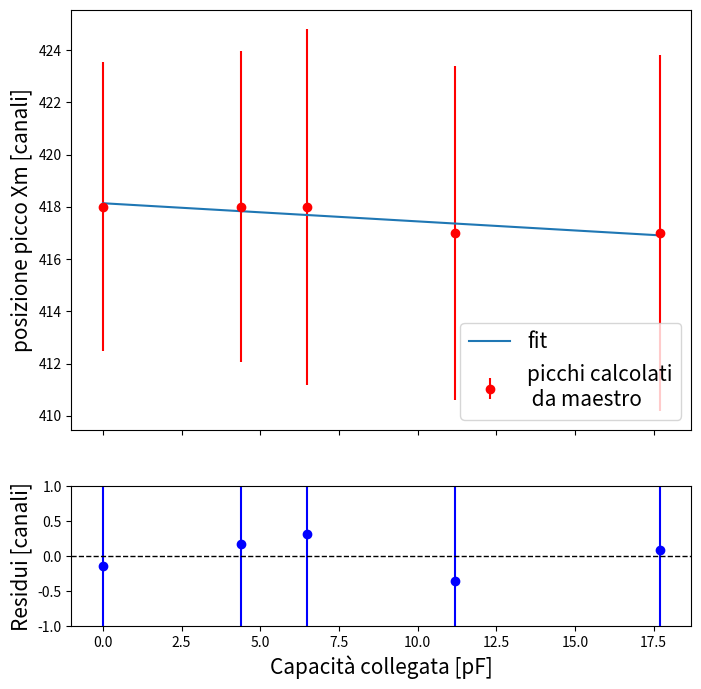
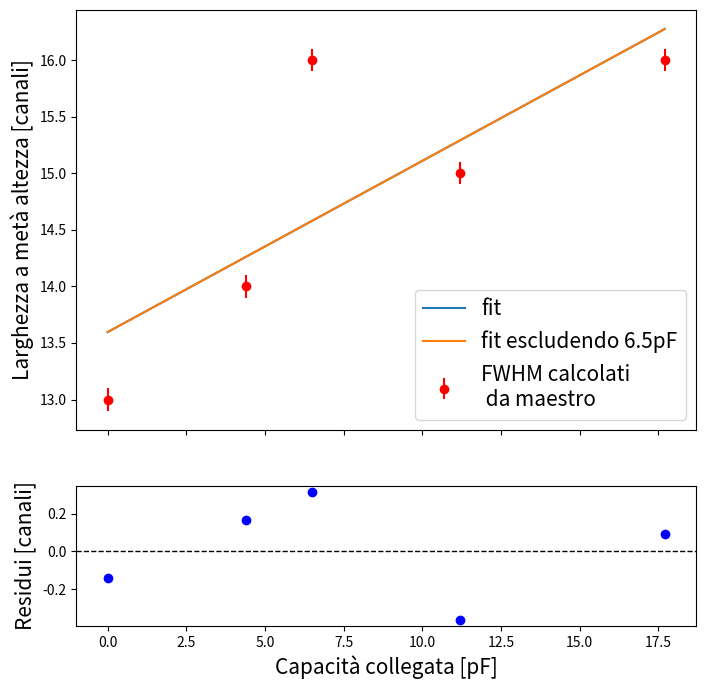

These figures' Python source, in order:
import numpy as np
from matplotlib import pyplot as plt
from scipy.optimize import curve_fit 

def linear(x, m, q):
    fit = m*np.array(x) + q
    return fit

dV = 2.7 # mV
Ver = 0.4 # mV
G = 35 # dB
time = 90 # s
C = [0, 4.4, 6.5, 11.2, 17.7] # pF
Xm = np.round([418.0, 417.5, 417.5, 417.3, 417.2]) # chan
fwhm = np.round([13.3, 13.8, 16.5, 15.1, 15.9]) # chan

# FIT Xm contro C
popt, pcov= curve_fit(linear, C, Xm, sigma=np.array(fwhm)/2.35 , p0=(0, 417.5), absolute_sigma=False)
m, q = popt[0], popt[1]
merr, qerr = np.sqrt( np.diag(pcov) )

# CHI QUADRO E RESIDUI Xm contro C
fit_X = m* np.array(C) + q
chi_square = np.sum(((fit_X- Xm)/ fwhm)**2)  
dof = len(Xm) - len(popt)
chi_norm = chi_square / dof
residui = [Xm[i] - (m*C[i]+q) for i in range(len(Xm))]

print(f"\n Parametri del fit:\n m={m}+/-{merr}\n q={q}+/-{qerr}\n")
print(f"il chi2 è: {chi_square}\nil chi2 normalizzato è: {chi_norm}\n \n")

# PLOT Xm in funzione di C
fig, axes = plt.subplots(2, 1, figsize=(8, 8), sharex=True, gridspec_kw={'height_ratios': [3, 1]})
xx = np.linspace(min(C), max(C), 1000)
axes[0].errorbar(C, Xm, np.array(fwhm)/2.35, fmt='ro', label='picchi calcolati\n da maestro')
axes[0].plot(xx, linear(xx, m, q), label='fit')
axes[0].set_ylabel("posizione picco Xm [canali]", size=15)
axes[0].set_xlim(min(C)-1, max(C)+1)
axes[0].legend(loc='lower right', fontsize=15)
axes[1].set_xlim(min(C)-1, max(C)+1)
axes[1].set_ylim(-1, 1)
axes[1].errorbar(C, residui, np.array(fwhm)/2.35, fmt='bo')
axes[1].axhline(0, color='black', linestyle='--', linewidth=1)
axes[1].set_xlabel("Capacità collegata [pF]", size=15)
axes[1].set_ylabel("Residui [canali]", size=15)
#plt.show()
#plt.savefig("CvsXm.pdf", format="pdf", bbox_inches="tight")
plt.close()


# FIT FWHM contro C
popt2, pcov2= curve_fit(linear, C, fwhm, p0=(0.1, 13.3), sigma=0.1*np.ones(len(C)), absolute_sigma=False)
m2, q2 = popt2[0], popt2[1]
m2err, q2err = np.sqrt( np.diag(pcov2) )
err = np.ones(len(fwhm)) # errore artificiale, array di uno

# CHI QUADRO E RESIDUI FWHM vs C
fit_fwhm = m2* np.array(C) + q2
chi_square2 = np.sum(((fit_fwhm- fwhm)/ err)**2)  
dof2 = len(fwhm) - len(popt2)
chi_norm2 = chi_square2 / dof2
residui2 = [fwhm[i] - fit_fwhm[i] for i in range(len(fwhm))]

print(f"Parametri del fit:\n m={m2}+/-{m2err}\n q={q2}+/-{q2err}\n ")
print(f"il chi2 è: {chi_square2}\nil chi2 normalizzato è: {chi_norm2}")

print('------------')
print('il cavo di capacità incognita ha fwhm di 14.4 canali\n')
Cx = (14.4- q2) / m2 # pF
print(f'secondo il nostro fit questo vuol dire che ha una capacità C={Cx} pF')

# PLOT FWHM vs. C
fig, axes = plt.subplots(2, 1, figsize=(8, 8), sharex=True, gridspec_kw={'height_ratios': [3, 1]})
axes[0].errorbar(C, fwhm, 0.1*np.ones(len(fwhm)), fmt='ro', label='FWHM calcolati\n da maestro')
axes[0].plot(xx, linear(xx, m2, q2), label='fit')
np.delete(C, 2)
np.delete(fwhm, 2)
popt3, pcov3= curve_fit(linear, C, fwhm, p0=(0.2, 13.3), sigma=0.1*np.ones(len(C)), absolute_sigma=False)
axes[0].plot(xx, linear(xx, *popt3), label='fit escludendo 6.5pF')
axes[0].set_ylabel("Larghezza a metà altezza [canali]", size=15)
axes[0].set_xlim(min(C)-1, max(C)+1)
axes[0].legend(loc='lower right', fontsize=15)
axes[1].set_xlim(min(C)-1, max(C)+1)
axes[1].errorbar(C, residui, fmt='bo')
axes[1].axhline(0, color='black', linestyle='--', linewidth=1)
axes[1].set_xlabel("Capacità collegata [pF]", size=15)
axes[1].set_ylabel("Residui [canali]", size=15)
plt.show()
plt.savefig("CvsFWHM.pdf", format="pdf", bbox_inches="tight")
plt.close()
